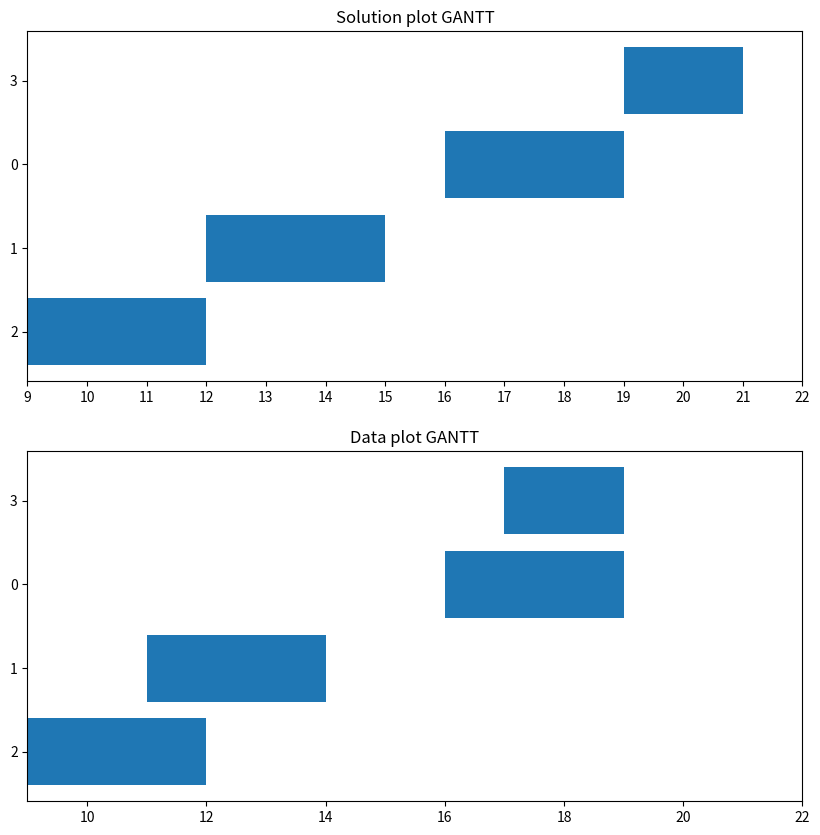

This figure's Python source:
import random
import numpy as np
import matplotlib.pyplot as plt

class Job:
    def __init__(self, t) -> None:
        self.r, self.p, self.d, self.id = t
        self.remaining_time = self.p

    def __repr__(self) -> str:
        return str("(" + str(self.r) +", "+ str(self.p) +", "+ str(self.d) +", "+ str(self.id)+")")


def generate_data(n):
    """
        n number of jobs
        generates random release release dates (rj) using the poisson process
        process time (pj) is a random integer generated randomly ranging from 0 to 10
        due dates (dj) follow this formula: rj + pj + random integer between 0 and 10
        jobs is a list of tuples (rj, pj, dj, id) 
    """
    release_date = np.random.poisson(lam=12, size=n)
    process_time = [random.randint(1, 10) for _ in range(len(release_date))]
    due_date = [x[0] + x[1] + random.randint(0, 10) for x in zip(release_date, process_time)]
    jobs = list(zip(release_date, process_time, due_date, range(n)))
    return jobs

def drawGantt(res):
    """
        utility function that draw GANTT diagram of the solution
        takes solution as an argument and draws the corresponding GANTT diagram
    """
    aux_res = res.copy()
    print(res)
    for i in range(1, len(res)):
        res[i] = (max(res[i-1][0] + res[i-1][1], res[i][0]), res[i][1], res[i][2], res[i][3])
    
    # plotting the GANTT diagram
    plt.figure(figsize = (10, 10))
    plt.subplot(2, 1, 1)
    plt.barh(y = [str(x[3]) for x in res], width = [x[1] for x in res], left= [x[0] for x in res])
    plt.title("Solution plot GANTT")
    plt.xticks(np.arange(min([x[0] for x in aux_res]), max([max(res[i-1][0] + res[i-1][1], res[i][0]) + x[1] for x in aux_res]) + 1, 1))
    plt.subplot(2, 1, 2)
    plt.barh(y = [str(x[3]) for x in aux_res], width = [x[1] for x in aux_res], left= [x[0] for x in aux_res])
    plt.xlim([min([x[0] for x in aux_res]), max([max(res[i-1][0] + res[i-1][1], res[i][0]) + x[1] for x in aux_res])])
    plt.title("Data plot GANTT")
    plt.show(block = False)

def schedule(data):
    """
        utility function that solves the problem through EDD
        data contains : release date, due date, process time, jobID
        data = [(r0, p0, d0, jobID), ..., (rj, pj, dj, jobID)...]
        sort by release date then sort by due date
    """
    sorted_jobs = sorted(data, key = lambda job : (job[0], job[1]))
    return sorted_jobs

def getScore(sol):
    """
     only works for completed solution without interruption
     helper function that scores the solution (input)
     input: a solution (rj, pj, dj, id)
     output: a score if < means some jobs couldn't meet the deadline else we don't know.
    """
    s = sol.copy()
    score = s[0][2] - (s[0][0] + s[0][1])
    for i in range(1, len(s)):
        s[i] = (max(s[i-1][0] + s[i-1][1], s[i][0]), s[i][1], s[i][2], s[i][3])
        # score += s[i][2] - (s[i][0] + s[i][1])
        score = min(score, s[i][2] - (s[i][0] + s[i][1]))
    print(s)
    return score

def heurisitc(sol, data, objective_function):
    """
     input: a semi completed solution (sol, data: list of Job class type)
     completes the solution with the relaxed constraint which is preemption
     output: score
    """
    remaining_jobs_length = len(data) - len(sol)
    remaining_jobs = list(filter(lambda x : x.id not in [y.id for y in sol], data))

    if (len(remaining_jobs) != remaining_jobs_length):
        print("Remaining jobs error. Check heuristic function.")
        exit(-1)
    # execute tasks with priority to due dates 
    if (len(remaining_jobs) != 0):
        print("remaining_jobs = ", remaining_jobs)
        stops = list(set([job.r for job in remaining_jobs]))
        stops = sorted(stops)
        while (len(stops) != 0 and len(remaining_jobs) != 0) :
            i = 0
            stop = stops[0]
            next_stop = stops[i+1] if (i < len(stops)-1) else 1e10
            stops.pop(0)
            # stop >= rj where new jobs are avaiable
            available_jobs = list(filter(lambda x : x.r <= stop, remaining_jobs))
            available_jobs = sorted(available_jobs, key= lambda x : x.p / x.d)
            # print("Available jobs {}, Stop {}, stops {}".format(available_jobs, stop, stops))
            if (len(available_jobs) == 0):
                print("Machine is waiting")
                continue
            job_to_execute = available_jobs[0]
            available_jobs.pop(0)
            remaining_jobs = list(filter(lambda x : x.id != job_to_execute.id, remaining_jobs))

            # execute the job at 0 index having lowest release date and due date
            how_long = next_stop - stop
            executed_for = job_to_execute.remaining_time
            job_to_execute.remaining_time -= min(job_to_execute.remaining_time, how_long)
            executed_for -= job_to_execute.remaining_time
            sol.append(Job((job_to_execute.r, executed_for, job_to_execute.d, job_to_execute.id)))
            if (job_to_execute.remaining_time != 0):
                remaining_jobs.append(Job((job_to_execute.r, job_to_execute.remaining_time, job_to_execute.d, job_to_execute.id)))
            if (executed_for + stop < next_stop):
                stops.append(executed_for + stop)
            stops = sorted(list(set(stops)))
        # remaining_jobs = list(filter(lambda x : x.remaining_time != 0, remaining_jobs))
    # print(sol)
    # drawGantt([(job.r, job.p, job.d, job.id) for job in sol])
    return objective_function(sol)

def getScoreHeuristic(sol):
    """
     inputs: a non feasable solution
     returns a score
     this function is equivalent to getScore function when all jobs are executed without interruption
    """
    # sol : [Job()]
    # convert each rj to start execution first
    # we are going to group all exeuction chunks of the same job together
    # compute the difference between completion time and due date
    # add it to the score
    
    # convert each rj to the instant when it started the execution
    for i in range(1, len(sol)):
        sol[i].r = max(sol[i-1].p + sol[i-1].r, sol[i].r)

    # group all execution chunks of the same job together
    hash_map = dict()
    for job in sol:
        if (job.id in hash_map.keys()):
            hash_map[job.id].append(job)
        else:
            hash_map[job.id] = [job]
    
    # for each grouped chunks retrieve the last executed chunk
    for id in hash_map.keys():
        hash_map[id] = max(hash_map[id], key= lambda x : x.r)
    
    # now it's just a matter of adding up difference between job.duedate and job.r + job.p
    score = 0
    for id in hash_map.keys():
        # score += hash_map[id].d - (hash_map[id].r + hash_map[id].p)
        score = min(score, hash_map[id].d - (hash_map[id].r + hash_map[id].p))
    # print(hash_map)
    return score

def branchAndBound(data, heuristic_function, objective_function):
    """
        data contains : release date, due date, process time, jobID
        lower bound is calculated with the relaxation of one constraint which is the possibility to interrupt 
        a job and execute another one
    """
    # at first the solution is empty
    # 1. insert one of the remaining jobs
    # 2. calculate the lower bound for each inserted job
    # 3. branch & bound
    jobs = [Job(t) for t in data]
    global_res = list()
    def rec(sol, data, lower_bound):
        # print(sol)
        if (len(sol) == len(data)):
            print(sol)
            return sol, lower_bound
        # if (heuristic(sol) > lower_bound):
        #     # bound
        #     print("bound")
        #     return []
        # branch
        lower_bound = min(lower_bound, heuristic_function(sol))
        # remaining jobs start from data[len(jobs):-1]
        # call this function for each remaining job
        for job in data[len(sol):]:
            local_sol = sol.copy()
            local_sol.append(job)
            # print("local_sol", local_sol)
            local_res, lb = rec(local_sol, data, lower_bound)
            # print("here", job)
            lower_bound = min(lower_bound, lb)
        return sol, lower_bound
    rec(list(), data, 1e10)
    return global_res

def simulate(n= 100):
    h = list()
    while (n != 0):
        n -= 1
        data = generate_data(4)
        # print(data)

        res = schedule(data)
        # drawGantt(res.copy())
        # print(getScore(res))
        # print(res)
            
        # res = branchAndBound(data)
        # print(res)
        # drawGantt(res)
        data = [Job(t) for t in data]
        res2 = heurisitc([], data, getScoreHeuristic)
        # print(res)
        # drawGantt(res)
        h.append((getScore(res), res2))
    print(h)
    plt.plot(range(len(h)), [x[0] for x in h])
    plt.plot(range(len(h)), [x[1] for x in h])
    plt.show()

if __name__ == '__main__' :
    data = generate_data(4)
    # print(data)
    res = schedule(data)
    drawGantt(res.copy())
    print(getScore(res))
    # print(res)
        
    res2 = heurisitc([], [Job(t) for t in data], getScoreHeuristic)
    input()
